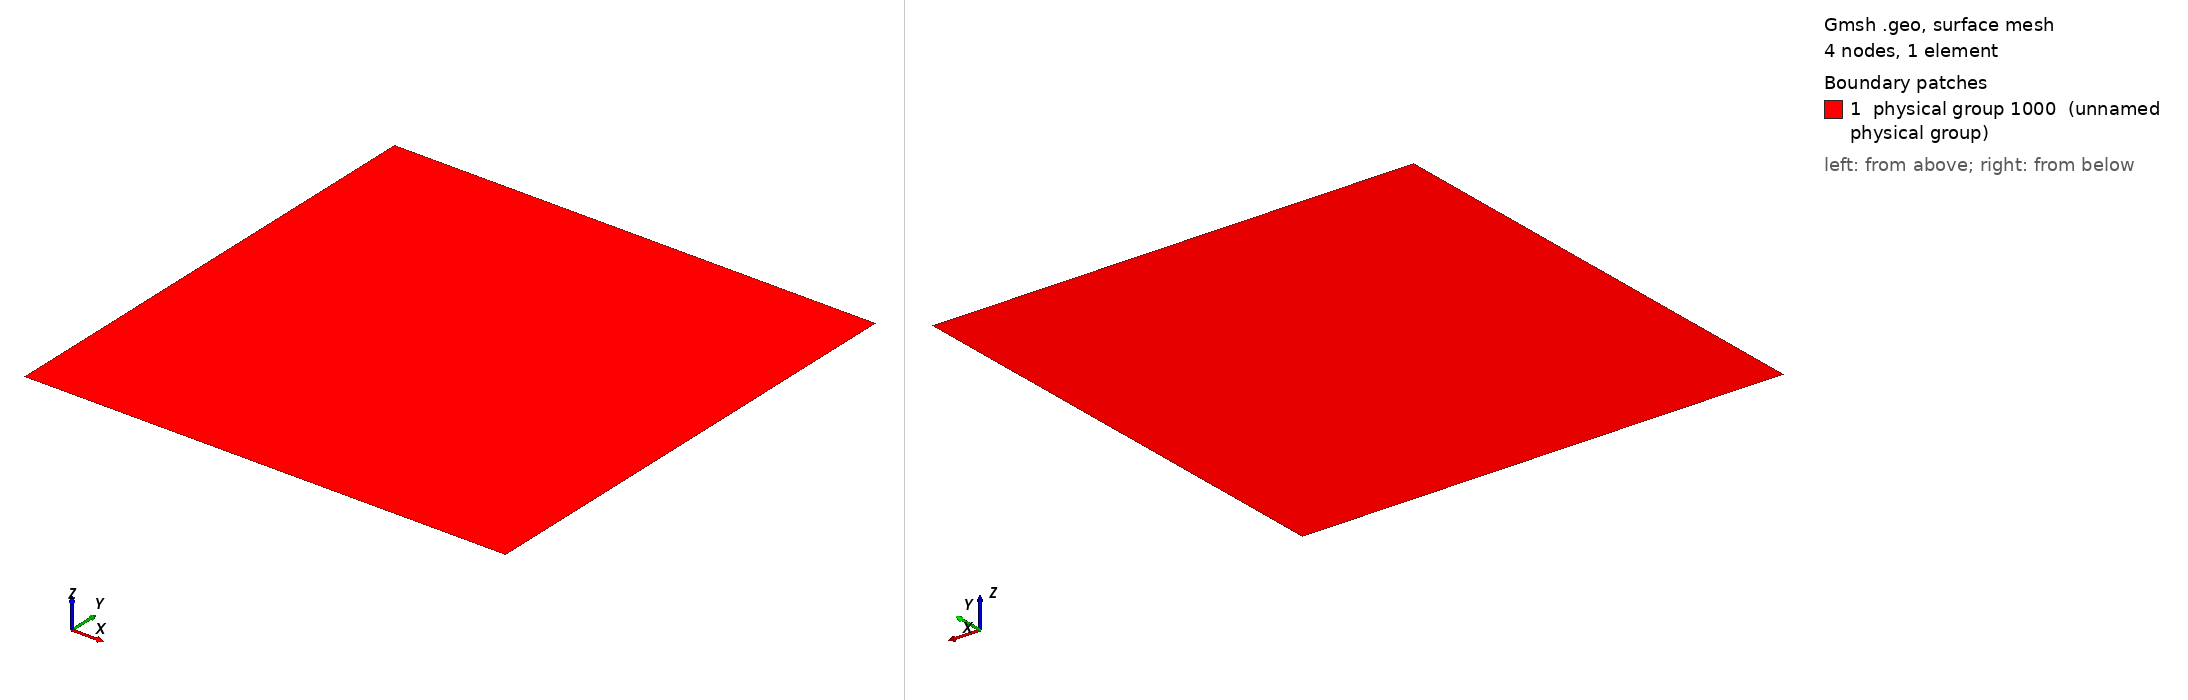

Gmsh geometry script, surface-meshed: 4 nodes, 1 surface elements. Boundary patches (legend numbers): 1 physical group 1000 (unnamed physical group). Left view from above one corner, right view from below the opposite corner. Legend entries are the model's physical surfaces. The drawing asked Gmsh for element sizes between 1% and 20% of the model's largest extent; the script's own settings can give other sizes.

=== unique.geo (drawn) ===
//Mesh.ElementOrder = 2;
//Mesh.SecondOrderIncomplete = 1;

dens = 4.;
nbe = 1;
side = 2;

Point(1) = {-side*0.5, -side*0.5, 0, dens};
Point(2) = {-side*0.5, side*0.5, 0, dens};
Point(3) = {side*0.5, side*0.5, 0, dens};
Point(4) = {side*0.5, -side*0.5, 0, dens};
Line(1) = {1, 4};
Line(2) = {4, 3};
Line(3) = {3, 2};
Line(4) = {2, 1};
Line Loop(5) = {4, 1, 2, 3};


Transfinite Line {4, 1, 2, 3} = nbe+1 Using Progression 1;
Plane Surface(9) = {5};
Transfinite Surface {9} = {1, 4, 3, 2};
Recombine Surface {9};


Physical Line(101) = {1};
Physical Line(102) = {2};
Physical Line(103) = {3};
Physical Line(104) = {4};
Physical Point(1) = {1};
Physical Point(2) = {4};
Physical Point(3) = {3};
Physical Point(4) = {2};
Physical Surface(1000) = {9};
